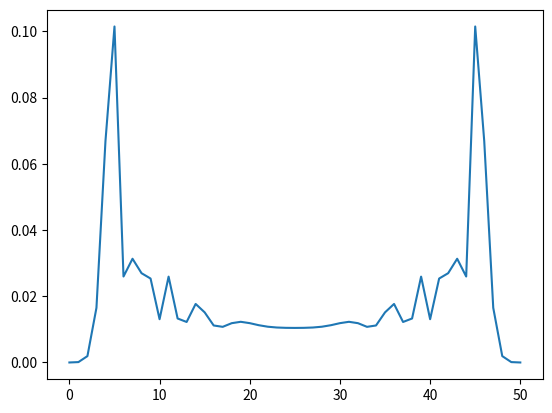

Recreate this plot in Python.
from numpy import *
import matplotlib.pyplot as plt


size = 101
N = 60
v=sqrt(0.5)
center = int(round((size - 1) / 2))
Psi = full((size,2),0.j)
H = v * array([[1,1],[1,-1]])
Psi[center] = v * array([1,1j])
listPsi = [Psi]

for j in range(N):
      oldPsi=listPsi[-1]
      coinflipPsi = [matmul(H,x) for x in oldPsi]
      newPsi = full((size,2),0.j)
      for i in range(1,size-1):           
            newPsi[i] =[ coinflipPsi[i+1][0],coinflipPsi[i-1][1]] 
               
      listPsi.append(newPsi)
      
plt.plot([abs(x[0])**2 + abs(x[1])**2 for x in listPsi[-1][N%2::2] ])
plt.show()
      
